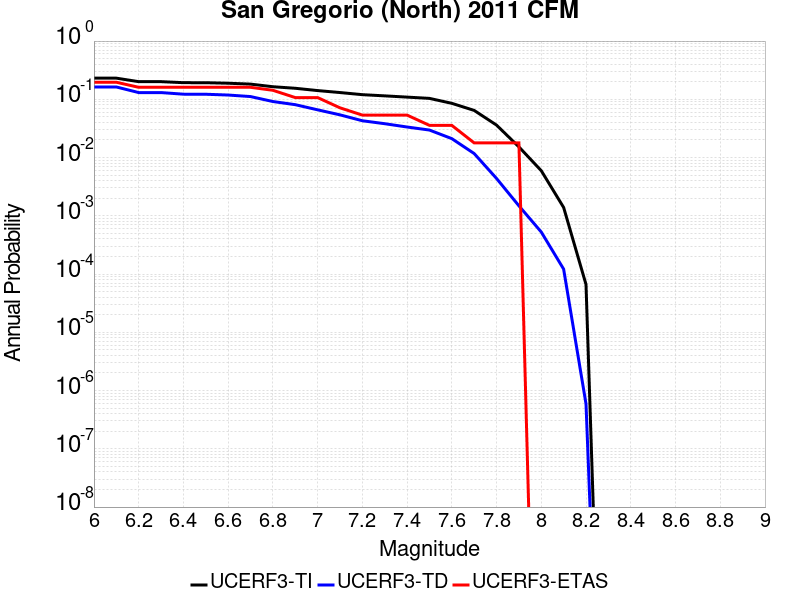

Values plotted in this chart, from the file beside it:
Magnitude, UCERF3-TI Prob, UCERF3-TD Prob, UCERF3-ETAS Prob
6.0, 0.2308, 0.1629, 0.1964
6.1, 0.2308, 0.1629, 0.1964
6.2, 0.201, 0.1305, 0.1607
6.3, 0.201, 0.1305, 0.1607
6.4, 0.193, 0.1225, 0.1607
6.5, 0.1927, 0.1221, 0.1607
6.6, 0.1889, 0.1184, 0.1607
6.7, 0.1824, 0.1115, 0.1607
6.8, 0.1645, 0.09165, 0.1429
6.9, 0.1547, 0.08091, 0.1071
7.0, 0.1413, 0.06601, 0.1071
7.1, 0.1307, 0.05411, 0.07143
7.2, 0.1201, 0.04285, 0.05357
7.3, 0.1146, 0.03814, 0.05357
7.4, 0.1091, 0.03346, 0.05357
7.5, 0.1038, 0.02967, 0.03571
7.6, 0.08532, 0.02113, 0.03571
7.7, 0.06447, 0.01171, 0.01786
7.8, 0.03608, 0.004377, 0.01786
7.9, 0.01526, 0.001485, 0.01786
8.0, 0.005948, 5.266463E-4, 0.0
8.1, 0.001391, 1.214962E-4, 0.0
8.2, 6.628843E-5, 5.9012973E-7, 0.0
